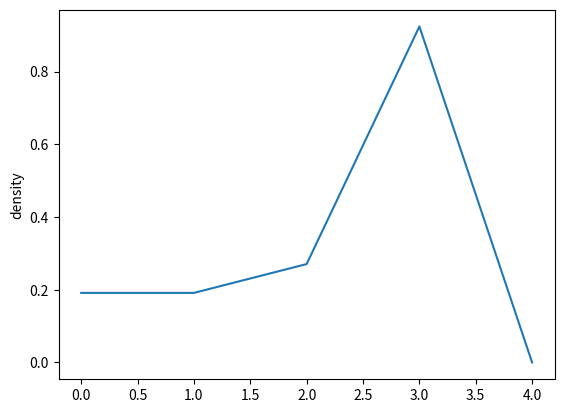

The matplotlib source for this figure:
import matplotlib.pyplot as plt
import numpy as np

def __init(self,resolution,track):
    self.track = track
    self.resolution = resolution

alist = np.array([1,7,12,25,26])

def find_nearest(array,value):
    idx = (np.abs(array-value)).argmin()
    return array[idx]
      
def density(car_positions, track_length,resolution):
    X = np.linspace(0,track_length,resolution)
    Y = np.zeros(resolution)
    print(X)
    print(Y)
    for i in range(len(car_positions)):
        print(car_positions[i])
        nearest = find_nearest(X,car_positions[i])
        idx = list(X).index(nearest)
        Y[idx] = Y[idx] +1
        print(Y)
        norm = np.linalg.norm(Y)
        if (norm != 0):
            Y = Y / norm
    return Y

def showdensity(density):
    plt.plot(list(density))
    plt.ylabel('density')
    plt.show()

def update(self,cars):
    car_positions = []
    for i in range(len(cars)):
        car_positions.push(car[i].position)
    dens = density(car_positions, self.track.length, self.resolution)
    showdensity(dens)
    
dens = density(alist,30,5)
showdensity(dens)
    
